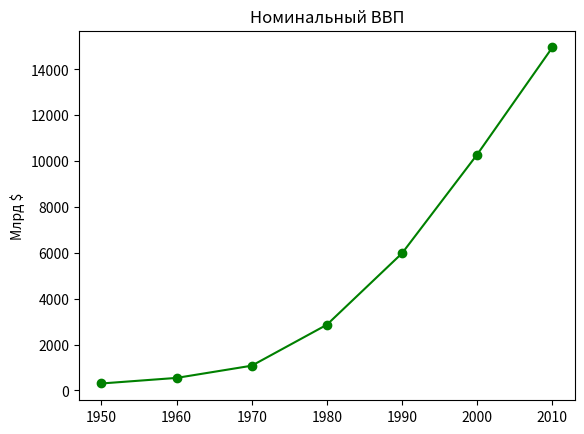

The matplotlib source for this figure:
from matplotlib import pyplot as plt

years = [1950, 1960, 1970, 1980, 1990, 2000, 2010] # Годы
gdp = [300.2, 543.3, 1075.9, 2862.5, 5979.6, 10289.3, 14958.3] # ВВП

# Создать линейную диаграмму: годы по оси x, ВВП по оси y
plt.plot(years, gdp, color='green', marker='o', linestyle='solid')

# Добавить название диаграммы
plt.title("Номинальный ВВП")

# Добавить подпись к оси y
plt.ylabel("Млрд $")
plt.show()

# Press the green button in the gutter to run the script.
if __name__ == '__main__':
    pass

# See PyCharm help at https://www.jetbrains.com/help/pycharm/
